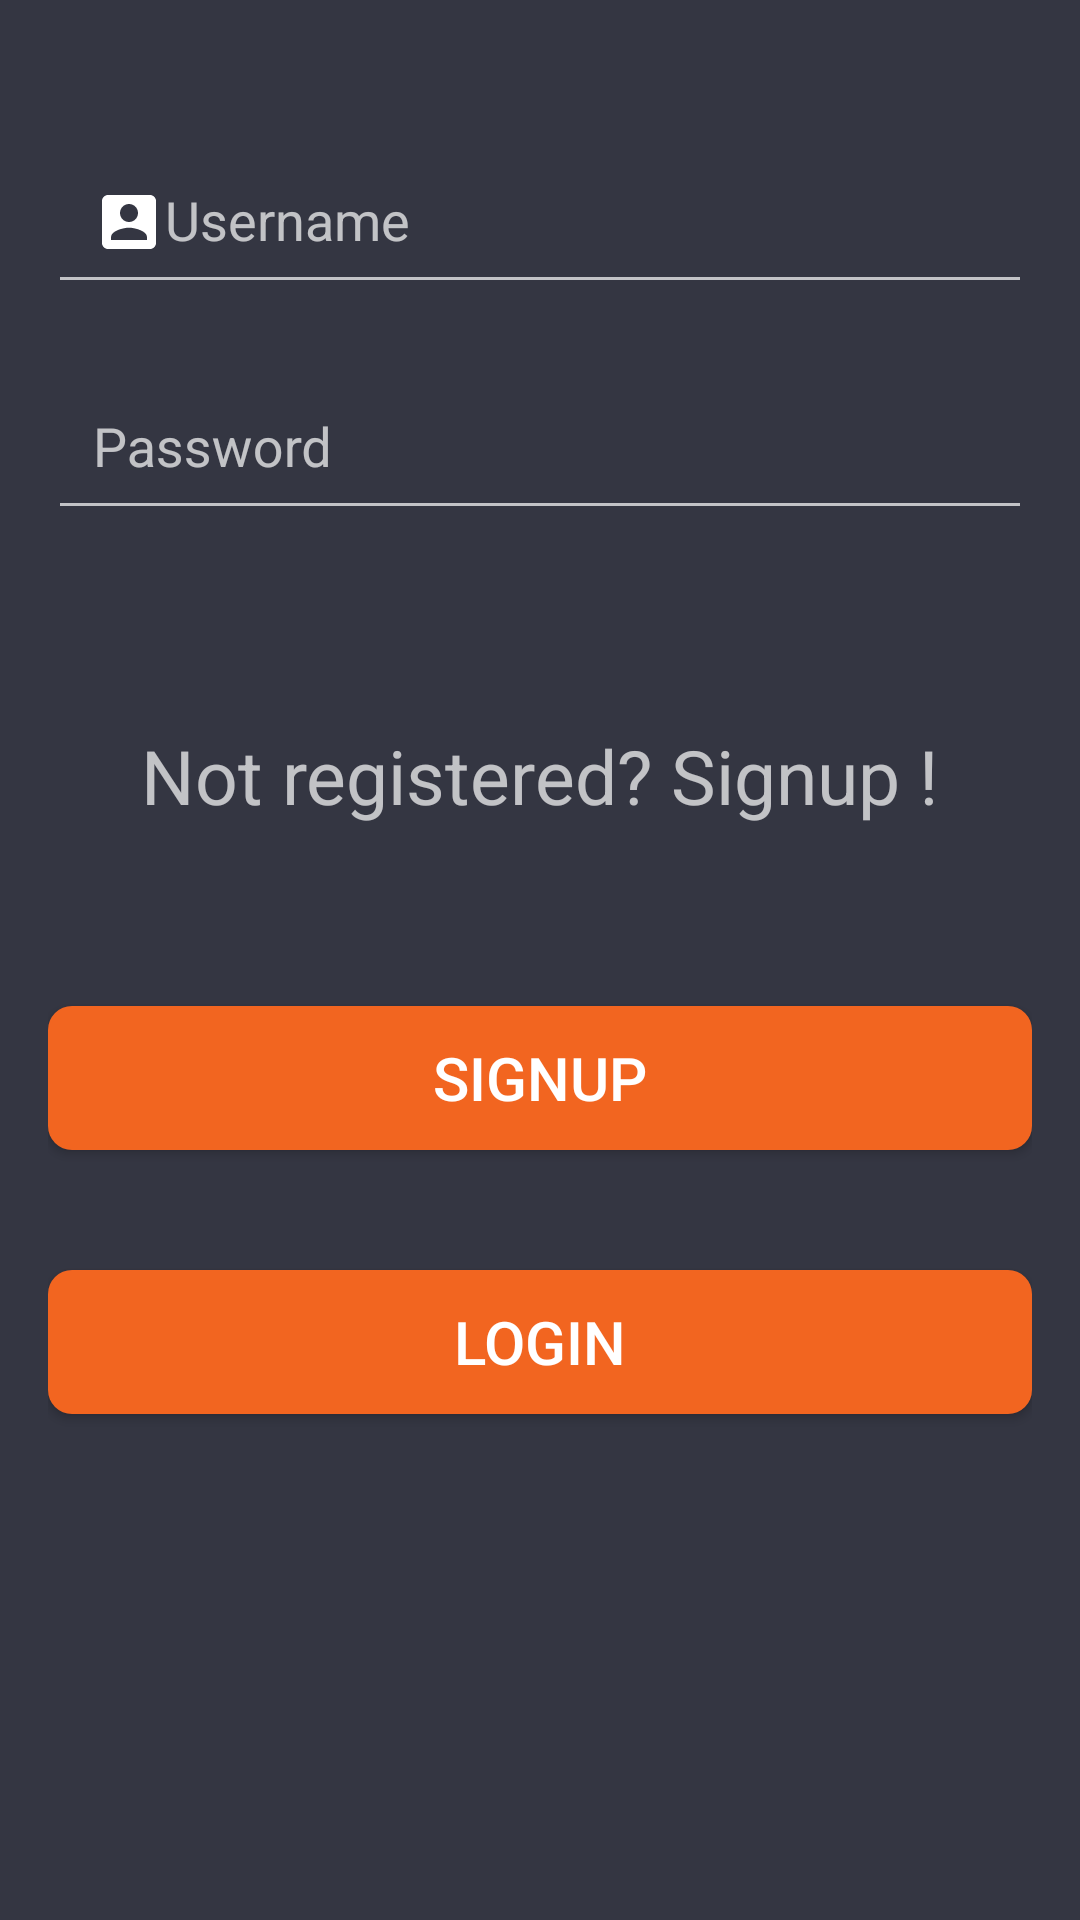

Write the Android layout XML for this screen, with the resource values it uses.
<!-- AndroidManifest.xml: application theme AppTheme -->
<!-- res/layout/content_login_screen.xml -->
<?xml version="1.0" encoding="utf-8"?>
<RelativeLayout
    xmlns:android="http://schemas.android.com/apk/res/android"
    xmlns:tools="http://schemas.android.com/tools"
    android:layout_width="match_parent"
    android:layout_height="match_parent"
    android:paddingBottom="@dimen/activity_vertical_margin"
    android:paddingLeft="@dimen/activity_horizontal_margin"
    android:paddingRight="@dimen/activity_horizontal_margin"
    android:paddingTop="@dimen/activity_vertical_margin"
    android:layout_marginTop="20dp"
    android:background="@color/backgroundColor"
    tools:context=".activities.LoginActivity">




    <android.support.design.widget.TextInputLayout
        android:id="@+id/usernamewrapper"
        android:layout_width="match_parent"
        android:layout_height="wrap_content"
        android:layout_marginTop="20dp"
        android:layout_below="@+id/title_login"
        >


    <EditText
        android:drawableStart="@drawable/ic_account_box_24dp"
        android:drawableLeft="@drawable/ic_account_box_24dp"
        android:id="@+id/edittext_loginusername"
        android:layout_width="match_parent"
        android:layout_height="wrap_content"
        android:hint="@string/username"
        android:padding="15dp"
        android:inputType="textWebEmailAddress"
        />
    </android.support.design.widget.TextInputLayout>

    <android.support.design.widget.TextInputLayout
        android:id="@+id/passwordwrapper"
        android:layout_width="match_parent"
        android:layout_height="wrap_content"
        android:layout_below="@+id/usernamewrapper"
        android:layout_marginBottom="15dp"
        android:layout_marginTop="10dp">


    <EditText
        android:drawableStart="@drawable/ic_https_24dp"
        android:drawableLeft="@drawable/ic_https_24dp"
        android:id="@+id/edittext_loginpassword"
        android:layout_width="match_parent"
        android:layout_height="wrap_content"
        android:padding="15dp"
        android:hint="@string/password"
        android:inputType="textPassword"
        />
</android.support.design.widget.TextInputLayout>


    <TextView
        android:id="@+id/textview_register"
        android:layout_width="wrap_content"
        android:layout_height="wrap_content"
        android:text="@string/textRegister"
        android:textSize="25dp"
        android:layout_below="@+id/passwordwrapper"
        android:padding="20dp"
        android:paddingTop="40dp"
        android:paddingBottom="40dp"
        android:layout_marginTop="30dp"
        android:layout_centerInParent="true"

        />

    <Button
        android:id="@+id/button_signup"
        android:layout_width="match_parent"
        android:layout_height="wrap_content"
        android:layout_below="@+id/textview_register"
        android:padding="10dp"
        android:layout_marginTop="40dp"
        android:layout_marginBottom="20dp"
        android:text="@string/button_signup"
        android:textSize="20sp"
        android:background="@drawable/roundedbutton"/>

    <Button
        android:id="@+id/button_login"
        android:layout_width="match_parent"
        android:layout_height="wrap_content"
        android:padding="10dp"
        android:text="@string/button_login"
        android:textSize="20sp"
        android:layout_marginTop="20dp"
        android:layout_below="@+id/button_signup"
        android:background="@drawable/roundedbutton"

        />

</RelativeLayout>
<!-- resources referenced by this layout -->
<resources>
  <color name="backgroundColor">#343642</color>
  <dimen name="activity_horizontal_margin">16dp</dimen>
  <dimen name="activity_vertical_margin">16dp</dimen>
  <!-- drawable ic_account_box_24dp (drawable) -->
  <vector xmlns:android="http://schemas.android.com/apk/res/android"
          android:width="24dp"
          android:height="24dp"
          android:viewportWidth="24.0"
          android:viewportHeight="24.0">
      <path
          android:fillColor="#FFffffff"
          android:pathData="M3,5v14c0,1.1 0.89,2 2,2h14c1.1,0 2,-0.9 2,-2V5c0,-1.1 -0.9,-2 -2,-2H5c-1.11,0 -2,0.9 -2,2zm12,4c0,1.66 -1.34,3 -3,3s-3,-1.34 -3,-3 1.34,-3 3,-3 3,1.34 3,3zm-9,8c0,-2 4,-3.1 6,-3.1s6,1.1 6,3.1v1H6v-1z"/>
  </vector>
  <!-- drawable roundedbutton (drawable) -->
  <?xml version="1.0" encoding="utf-8"?>
      <shape xmlns:android="http://schemas.android.com/apk/res/android"
          android:shape="rectangle">
          <solid android:color="@color/buttonColor" />
          <corners android:bottomRightRadius="8dp"
              android:bottomLeftRadius="8dp"
              android:topRightRadius="8dp"
              android:topLeftRadius="8dp"
              />
  
      </shape>
  <string name="button_login">LOGIN</string>
  <string name="button_signup">Signup</string>
  <string name="password">Password</string>
  <string name="textRegister">Not registered? Signup !</string>
  <string name="username">Username</string>
  <style name="AppTheme" parent="Theme.AppCompat.NoActionBar">
          
          
          <item name="android:colorPrimary">@color/colorPrimary</item>
          
          <item name="android:colorPrimaryDark">@color/colorPrimaryDark</item>
          
          <item name="android:colorAccent">@color/colorAccent</item>
          <item name="android:statusBarColor">@color/statusBarColor</item>
      </style>
  <color name="buttonColor">#F26520</color>
  <color name="colorPrimary">#282929</color>
  <color name="colorPrimaryDark">#303F9F</color>
  <color name="colorAccent">#ce1b58</color>
</resources>
